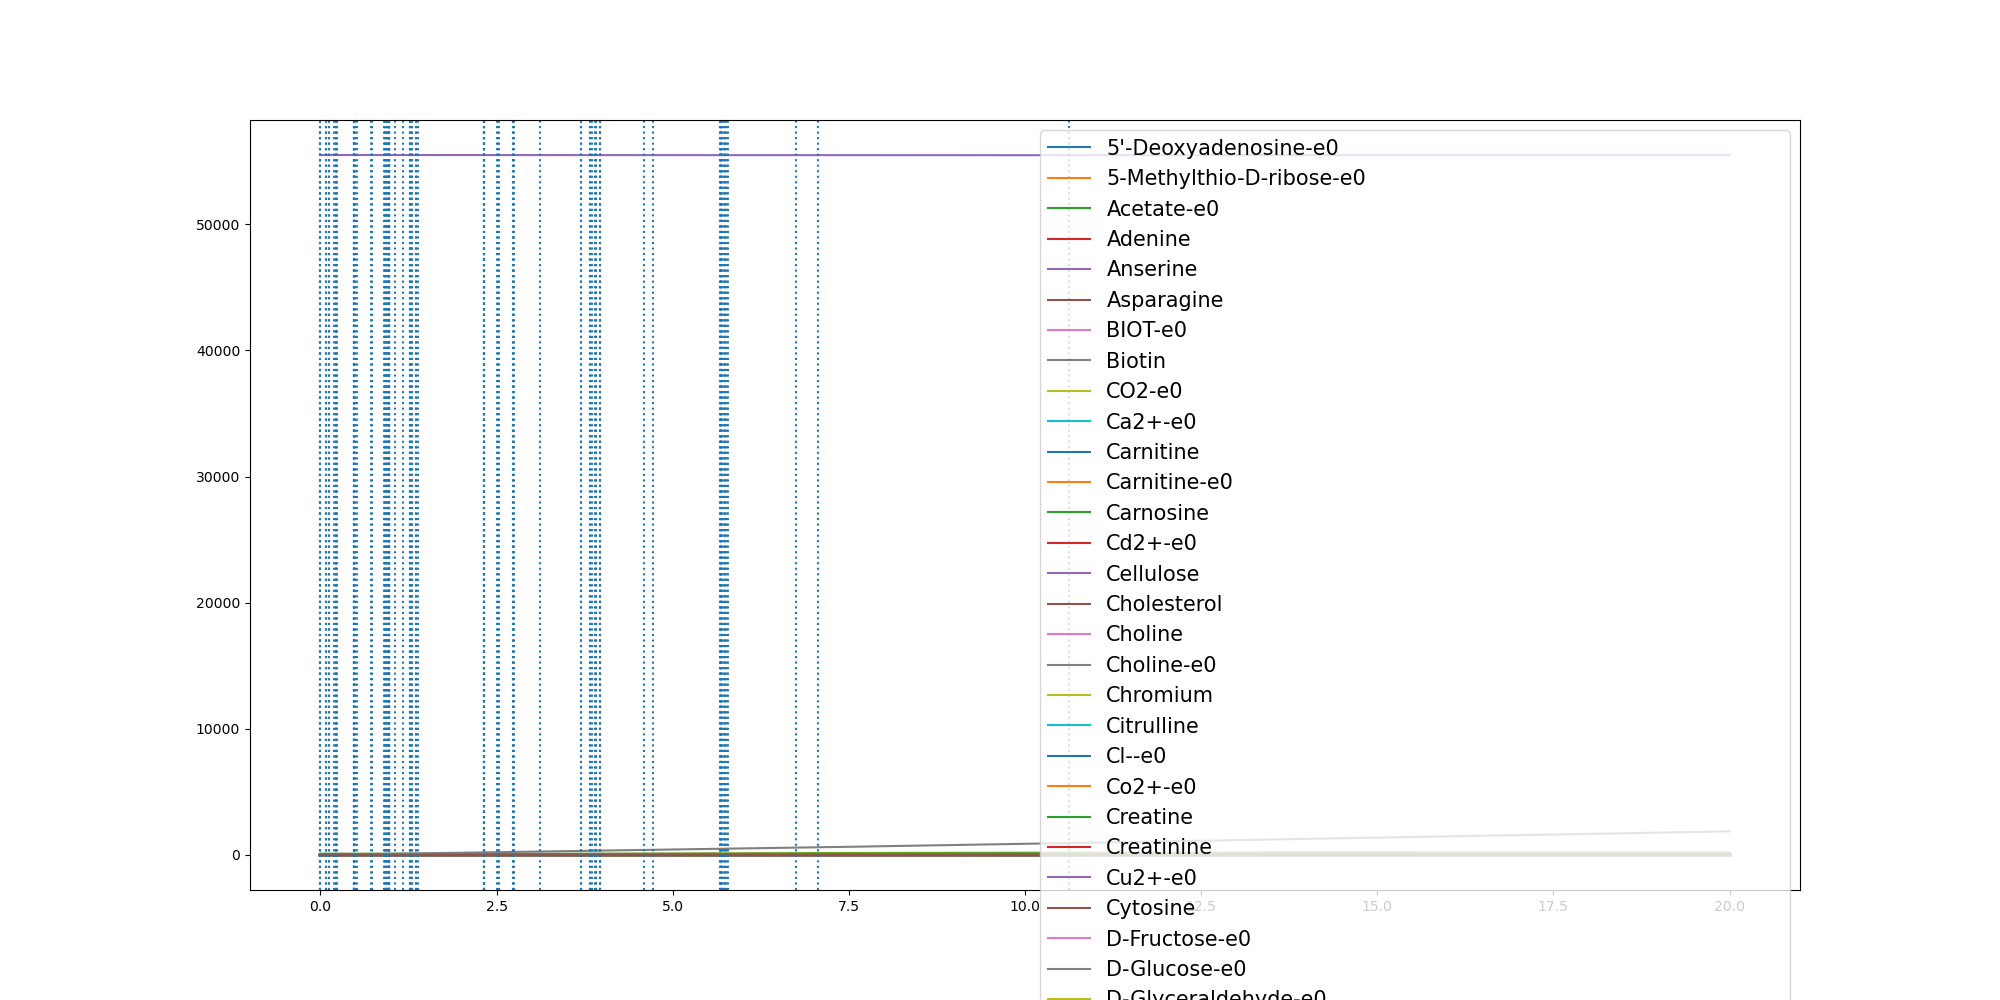

The file beside this chart, header and first rows:
	0.0	1.2358798806794e-05	3.6567628328794014e-05	0.08060851715471604	0.08441604041520769	0.12123822668029903	0.12146494261232657	0.18794635962614395	0.21997419303860904	0.2200153532755078	0.22661664419241226	0.22869154973105366	0.47343850374170987	0.473647051889653	0.4736663637358214	0.47780649056511704	0.4779088019394437	0.49487334479596834	0.5132299148046398	0.723373721120195	0.7247625371487604	0.8956961170566864	0.9173770207294846
(CH3)3NO-e0	0.0	0.0	0.0	0.0	0.0	0.0	0.0	0.0	0.0	0.0	0.0	0.0	0.0	0.0	0.0	0.0	0.0	0.0	0.0	0.0	0.0	0.0	0.0
(R)-1,2-Propanediol-e0	0.0	0.0	0.0	0.0	0.0	0.0	0.0	0.0	0.0	0.0	0.0	0.0	0.0	0.0	0.0	0.0	0.0	0.0	0.0	0.0	0.0	0.0	0.0
1,2-Propanediol-e0	0.0	0.0	0.0	0.0	0.0	0.0	0.0	0.0	0.0	0.0	0.0	0.0	0.0	0.0	0.0	0.0	0.0	0.0	0.0	0.0	0.0	0.0	0.0
1,3-Propanediol-e0	0.0	0.0	0.0	0.0	0.0	0.0	0.0	0.0	0.0	0.0	0.0	0.0	0.0	0.0	0.0	0.0	0.0	0.0	0.0	0.0	0.0	0.0	0.0
1,4-beta-D-Xylan-e0	0.0	0.0	0.0	0.0	0.0	0.0	0.0	0.0	0.0	0.0	0.0	0.0	0.0	0.0	0.0	0.0	0.0	0.0	0.0	0.0	0.0	0.0	0.0
3-dehydrocholate-e0	0.0	0.0	0.0	0.0	0.0	0.0	0.0	0.0	0.0	0.0	0.0	0.0	0.0	0.0	0.0	0.0	0.0	0.0	0.0	0.0	0.0	0.0	0.0
5'-Deoxyadenosine-e0	0.0	0.0	0.0	5.89e-05	6.16e-05	8.86e-05	8.88e-05	0.0001377	0.0001613	0.0001614	0.0001662	0.0001678	0.0003494	0.0003496	0.0003496	0.0003527	0.0003528	0.0003654	0.0003791	0.0005359	0.000537	0.0006644	0.0006806
5-Methylthio-D-ribose-e0	0.0	0.0	0.0	1e-05	1.05e-05	1.51e-05	1.51e-05	2.35e-05	2.75e-05	2.75e-05	2.83e-05	2.86e-05	5.98e-05	5.99e-05	5.99e-05	6.04e-05	6.04e-05	6.26e-05	6.5e-05	9.22e-05	9.24e-05	0.0001146	0.0001174
ACTN-e0	0.0	0.0	0.0	0.0	0.0	0.0	0.0	0.0	0.0	0.0	0.0	0.0	0.0	0.0	0.0	0.0	0.0	0.0	0.0	0.0	0.0	0.0	0.0
Acetaldehyde-e0	0.0	0.0	0.0	0.0	0.0	0.0	0.0	0.0	0.0	0.0	0.0	0.0	0.0	0.0	0.0	0.0	0.0	0.0	0.0	0.0	0.0	0.0	0.0
Acetate-e0	0.0	8.7e-06	2.58e-05	0.1228	0.1319	0.2289	0.2295	0.4427	0.5685	0.5687	0.5971	0.6062	2.034	2.035	2.035	2.066	2.067	2.192	2.329	3.913	3.923	5.428	5.648
Acetone-e0	0.0	0.0	0.0	0.0	0.0	0.0	0.0	0.0	0.0	0.0	0.0	0.0	0.0	0.0	0.0	0.0	0.0	0.0	0.0	0.0	0.0	0.0	0.0
Adenine	0.3271	0.3271	0.3271	0.3271	0.3271	0.3271	0.3271	0.3271	0.3271	0.3271	0.3271	0.3271	0.3271	0.3271	0.3271	0.3271	0.3271	0.3271	0.3271	0.3271	0.3271	0.3271	0.3271
Adenosine-e0	0.0	0.0	0.0	0.0	0.0	0.0	0.0	0.0	0.0	0.0	0.0	0.0	0.0	0.0	0.0	0.0	0.0	0.0	0.0	0.0	0.0	0.0	0.0
Amylotriose-e0	0.0	0.0	0.0	0.0	0.0	0.0	0.0	0.0	0.0	0.0	0.0	0.0	0.0	0.0	0.0	0.0	0.0	0.0	0.0	0.0	0.0	0.0	0.0
Anserine	0.0001	0.0001	0.0001	0.0001	0.0001	0.0001	0.0001	0.0001	0.0001	0.0001	0.0001	0.0001	0.0001	0.0001	0.0001	0.0001	0.0001	0.0001	0.0001	0.0001	0.0001	0.0001	0.0001
Arsenate	0.0	0.0	0.0	0.0	0.0	0.0	0.0	0.0	0.0	0.0	0.0	0.0	0.0	0.0	0.0	0.0	0.0	0.0	0.0	0.0	0.0	0.0	0.0
Asparagine	0.5116	0.5116	0.5116	0.511	0.5109	0.5107	0.5107	0.5102	0.51	0.51	0.5098	0.5096	0.496	0.4959	0.4959	0.4957	0.4957	0.4947	0.4937	0.4814	0.4813	0.471	0.4697
BDOH-e0	0.0	0.0	0.0	0.0	0.0	0.0	0.0	0.0	0.0	0.0	0.0	0.0	0.0	0.0	0.0	0.0	0.0	0.0	0.0	0.0	0.0	0.0	0.0
BET-e0	0.0	0.0	0.0	0.0	0.0	0.0	0.0	0.0	0.0	0.0	0.0	0.0	0.0	0.0	0.0	0.0	0.0	0.0	0.0	0.0	0.0	0.0	0.0
BIOT-e0	2.74e-05	2.74e-05	2.74e-05	2.74e-05	2.74e-05	2.74e-05	2.74e-05	2.74e-05	2.74e-05	2.74e-05	2.74e-05	2.74e-05	2.74e-05	2.74e-05	2.74e-05	2.74e-05	2.74e-05	2.74e-05	2.74e-05	2.74e-05	2.74e-05	2.74e-05	2.74e-05
Betaine	0.0	0.0	0.0	0.0	0.0	0.0	0.0	0.0	0.0	0.0	0.0	0.0	0.0	0.0	0.0	0.0	0.0	0.0	0.0	0.0	0.0	0.0	0.0
Biotin	2.74e-05	2.74e-05	2.74e-05	2.74e-05	2.74e-05	2.74e-05	2.74e-05	2.74e-05	2.74e-05	2.74e-05	2.74e-05	2.74e-05	2.74e-05	2.74e-05	2.74e-05	2.74e-05	2.74e-05	2.74e-05	2.74e-05	2.74e-05	2.74e-05	2.74e-05	2.74e-05
Butyrate-e0	0.0	0.0	0.0	0.0	0.0	0.0	0.0	0.0	0.0	0.0	0.0	0.0	0.0	0.0	0.0	0.0	0.0	0.0	0.0	0.0	0.0	0.0	0.0
CELB-e0	0.0	0.0	0.0	0.0	0.0	0.0	0.0	0.0	0.0	0.0	0.0	0.0	0.0	0.0	0.0	0.0	0.0	0.0	0.0	0.0	0.0	0.0	0.0
CELB-e0-e0	0.0	0.0	0.0	0.0	0.0	0.0	0.0	0.0	0.0	0.0	0.0	0.0	0.0	0.0	0.0	0.0	0.0	0.0	0.0	0.0	0.0	0.0	0.0
CO-e0	0.0	0.0	0.0	0.0	0.0	0.0	0.0	0.0	0.0	0.0	0.0	0.0	0.0	0.0	0.0	0.0	0.0	0.0	0.0	0.0	0.0	0.0	0.0
CO2-e0	0.0	1.17e-05	3.46e-05	0.1423	0.1523	0.2652	0.266	0.5443	0.713	0.7132	0.7507	0.7626	2.535	2.537	2.537	2.574	2.575	2.727	2.895	5.146	5.163	7.456	7.778
Ca2+-e0	0.8715	0.8715	0.8715	0.8715	0.8715	0.8715	0.8715	0.8714	0.8714	0.8714	0.8714	0.8714	0.8713	0.8713	0.8713	0.8713	0.8713	0.8713	0.8713	0.8712	0.8712	0.8712	0.8711
Carnitine	4.591	4.591	4.591	4.591	4.591	4.591	4.591	4.591	4.591	4.591	4.591	4.591	4.591	4.591	4.591	4.591	4.591	4.591	4.591	4.591	4.591	4.591	4.591
Carnitine-e0	4.591	4.591	4.591	4.591	4.591	4.591	4.591	4.591	4.591	4.591	4.591	4.591	4.591	4.591	4.591	4.591	4.591	4.591	4.591	4.591	4.591	4.591	4.591
Carnosine	8.177	8.177	8.177	8.177	8.177	8.177	8.177	8.177	8.177	8.177	8.177	8.177	8.177	8.177	8.177	8.177	8.177	8.177	8.177	8.177	8.177	8.177	8.177
Cd2+-e0	6.67e-05	6.67e-05	6.67e-05	6.67e-05	6.67e-05	6.67e-05	6.67e-05	6.67e-05	6.67e-05	6.67e-05	6.67e-05	6.67e-05	6.67e-05	6.67e-05	6.67e-05	6.67e-05	6.67e-05	6.67e-05	6.67e-05	6.67e-05	6.67e-05	6.67e-05	6.67e-05
Cellulose	0.7503	0.7503	0.7503	0.7503	0.7503	0.7503	0.7503	0.7503	0.7503	0.7503	0.7503	0.7503	0.7503	0.7503	0.7503	0.7503	0.7503	0.7503	0.7503	0.7503	0.7503	0.7503	0.7503
Cholate-e0	0.0	0.0	0.0	0.0	0.0	0.0	0.0	0.0	0.0	0.0	0.0	0.0	0.0	0.0	0.0	0.0	0.0	0.0	0.0	0.0	0.0	0.0	0.0
Cholesterol	0.0003	0.0003	0.0003	0.0003	0.0003	0.0003	0.0003	0.0003	0.0003	0.0003	0.0003	0.0003	0.0003	0.0003	0.0003	0.0003	0.0003	0.0003	0.0003	0.0003	0.0003	0.0003	0.0003
Choline	0.03205	0.03205	0.03205	0.03205	0.03205	0.03205	0.03205	0.03205	0.03205	0.03205	0.03205	0.03205	0.03205	0.03205	0.03205	0.03205	0.03205	0.03205	0.03205	0.03205	0.03205	0.03205	0.03205
Choline-e0	0.03205	0.03205	0.03205	0.03205	0.03205	0.03205	0.03205	0.03205	0.03205	0.03205	0.03205	0.03205	0.03205	0.03205	0.03205	0.03205	0.03205	0.03205	0.03205	0.03205	0.03205	0.03205	0.03205
Chromium	0.0005932	0.0005932	0.0005932	0.0005932	0.0005932	0.0005932	0.0005932	0.0005932	0.0005932	0.0005932	0.0005932	0.0005932	0.0005932	0.0005932	0.0005932	0.0005932	0.0005932	0.0005932	0.0005932	0.0005932	0.0005932	0.0005932	0.0005932
Citrate-e0	0.0	0.0	0.0	0.0	0.0	0.0	0.0	0.0	0.0	0.0	0.0	0.0	0.0	0.0	0.0	0.0	0.0	0.0	0.0	0.0	0.0	0.0	0.0
Citrulline	0.4224	0.4224	0.4224	0.4224	0.4224	0.4224	0.4224	0.4224	0.4224	0.4224	0.4224	0.4224	0.4224	0.4224	0.4224	0.4224	0.4224	0.4224	0.4224	0.4224	0.4224	0.4224	0.4224
Cl--e0	11.84	11.84	11.84	11.84	11.84	11.84	11.84	11.84	11.84	11.84	11.84	11.84	11.84	11.84	11.84	11.84	11.84	11.84	11.84	11.84	11.84	11.84	11.84
Co2+-e0	1.0	1.0	1.0	1	1	1	1	0.9999	0.9999	0.9999	0.9999	0.9999	0.9998	0.9998	0.9998	0.9998	0.9998	0.9998	0.9998	0.9997	0.9997	0.9996	0.9996
CoA-e0	0.0	0.0	0.0	0.0	0.0	0.0	0.0	0.0	0.0	0.0	0.0	0.0	0.0	0.0	0.0	0.0	0.0	0.0	0.0	0.0	0.0	0.0	0.0
CoA-e0-e0	0.0	0.0	0.0	0.0	0.0	0.0	0.0	0.0	0.0	0.0	0.0	0.0	0.0	0.0	0.0	0.0	0.0	0.0	0.0	0.0	0.0	0.0	0.0
Creatine	5.643	5.643	5.643	5.643	5.643	5.643	5.643	5.643	5.643	5.643	5.643	5.643	5.643	5.643	5.643	5.643	5.643	5.643	5.643	5.643	5.643	5.643	5.643
Creatinine	4.906	4.906	4.906	4.906	4.906	4.906	4.906	4.906	4.906	4.906	4.906	4.906	4.906	4.906	4.906	4.906	4.906	4.906	4.906	4.906	4.906	4.906	4.906
Cu2+-e0	0.005341	0.005341	0.005341	0.005309	0.005307	0.005292	0.005292	0.005265	0.005252	0.005252	0.005249	0.005248	0.005148	0.005147	0.005147	0.005146	0.005146	0.005139	0.005131	0.005044	0.005043	0.004973	0.004964
Cytidine-e0	0.0	0.0	0.0	0.0	0.0	0.0	0.0	0.0	0.0	0.0	0.0	0.0	0.0	0.0	0.0	0.0	0.0	0.0	0.0	0.0	0.0	0.0	0.0
Cytosine	0.1962	0.1962	0.1962	0.1962	0.1962	0.1962	0.1962	0.1962	0.1962	0.1962	0.1962	0.1962	0.1962	0.1962	0.1962	0.1962	0.1962	0.1962	0.1962	0.1962	0.1962	0.1962	0.1962
D-Arabinose-e0	0.0	0.0	0.0	0.0	0.0	0.0	0.0	0.0	0.0	0.0	0.0	0.0	0.0	0.0	0.0	0.0	0.0	0.0	0.0	0.0	0.0	0.0	0.0
D-Fructose-e0	0.0	0.0	0.0	0.0	0.0	0.0	0.0	0.0	0.0	0.0	0.0	0.0	0.0	0.0	0.0	0.0	0.0	0.0	0.0	0.0	0.0	0.0	0.0
D-Galactonate-e0	0.0	0.0	0.0	0.0	0.0	0.0	0.0	0.0	0.0	0.0	0.0	0.0	0.0	0.0	0.0	0.0	0.0	0.0	0.0	0.0	0.0	0.0	0.0
D-Galacturonate-e0	0.0	0.0	0.0	0.0	0.0	0.0	0.0	0.0	0.0	0.0	0.0	0.0	0.0	0.0	0.0	0.0	0.0	0.0	0.0	0.0	0.0	0.0	0.0
D-Glucose-e0	9.865	9.865	9.865	9.804	9.799	9.756	9.755	9.676	9.637	9.637	9.629	9.627	9.326	9.326	9.326	9.321	9.321	9.3	9.277	9.01	9.009	8.789	8.761
D-Glyceraldehyde-e0	0.0	0.0	0.0	0.0	0.0	0.0	0.0	0.0	0.0	0.0	0.0	0.0	0.0	0.0	0.0	0.0	0.0	0.0	0.0	0.0	0.0	0.0	0.0
D-Lactate-e0	0.0	0.0	0.0	0.0	0.0	0.0	0.0	0.0	0.0	0.0	0.0	0.0	0.0	0.0	0.0	0.0	0.0	0.0	0.0	0.0	0.0	0.0	0.0
D-Mannitol-e0	0.0	0.0	0.0	0.0	0.0	0.0	0.0	0.0	0.0	0.0	0.0	0.0	0.0	0.0	0.0	0.0	0.0	0.0	0.0	0.0	0.0	0.0	0.0
D-Mannose-e0	1.273	1.273	1.273	1.266	1.265	1.261	1.261	1.252	1.248	1.248	1.247	1.246	1.213	1.213	1.213	1.212	1.212	1.21	1.207	1.177	1.177	1.152	1.149
D-Ribose-e0	0.0	0.0	0.0	0.0	0.0	0.0	0.0	0.0	0.0	0.0	0.0	0.0	0.0	0.0	0.0	0.0	0.0	0.0	0.0	0.0	0.0	0.0	0.0
... 188 more rows
